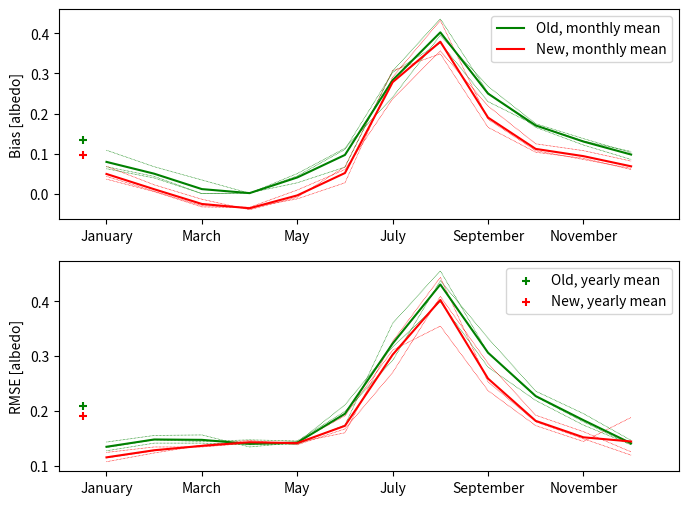

Generate this figure with matplotlib: (Note: this script raises an exception after producing the figure.)
import numpy as np
import matplotlib.pyplot as plt

fig_save_dir = '/Users/<user>/Desktop/Figures_Thesis/'

V1_BIAS = [
    [0.109, 0.068, 0.035, 0.002, 0.045, 0.111, 0.303, 0.376, 0.230, 0.171, 0.132, 0.106],
    [0.068, 0.044, 0.001, 0.002, 0.051, 0.114, 0.241, 0.395, 0.268, 0.175, 0.138, 0.103],
    [0.063, 0.040, 0.001, 0.003, 0.028, 0.067, 0.306, 0.436, 0.252, 0.166, 0.122, 0.086]
            ]

V2_BIAS = [
    [0.069, 0.023, -0.013, -0.039, -0.008, 0.068, 0.307, 0.349, 0.166, 0.104, 0.089, 0.061],
    [0.044, 0.007, -0.029, -0.033, 0.010, 0.061, 0.237, 0.356, 0.219, 0.125, 0.108, 0.082],
    [0.037, 0.006, -0.032, -0.034, -0.012, 0.028, 0.291, 0.432, 0.186, 0.108, 0.086, 0.064]
            ]

V1_RMSE = [
    [0.143, 0.155, 0.156, 0.134, 0.142, 0.211, 0.317, 0.399, 0.28, 0.219, 0.174, 0.138],
    [0.133, 0.147, 0.144, 0.147, 0.145, 0.199, 0.292, 0.438, 0.333, 0.236, 0.195, 0.146],
    [0.127, 0.141, 0.141, 0.138, 0.139, 0.174, 0.360, 0.456, 0.306, 0.226, 0.180, 0.138]
            ]

V2_RMSE = [
    [0.124, 0.134, 0.134, 0.141, 0.143, 0.191, 0.311, 0.355, 0.237, 0.173, 0.144, 0.188],
    [0.114, 0.127, 0.137, 0.146, 0.138, 0.167, 0.270, 0.409, 0.287, 0.192, 0.162, 0.125],
    [0.107, 0.123, 0.137, 0.141, 0.142, 0.160, 0.327, 0.444, 0.253, 0.180, 0.149, 0.119]
            ]

fig, axs = plt.subplots(2, 1, dpi=300, figsize=(8, 6))

years = ['2002', '2003', '2004']

month_names = ['January', 'February', 'March', 'April', 'May', 'June', 'July', 'August', 'September', 'October',
               'November', 'December']

for i, year in enumerate(years):

    axs[0].plot(V1_BIAS[i], color='green', linewidth=0.5, linestyle=(0, (1, 1)))
    axs[0].plot(V2_BIAS[i], color='red', linewidth=0.5, linestyle=(0, (1, 1)))

    axs[1].plot(V1_RMSE[i], color='green', linewidth=0.5, linestyle=(0, (1, 1)))
    axs[1].plot(V2_RMSE[i], color='red', linewidth=0.5, linestyle=(0, (1, 1)))

axs[1].plot(np.mean(V1_RMSE, axis=0), color='green', linewidth=1.5)
axs[1].plot(np.mean(V2_RMSE, axis=0), color='red', linewidth=1.5)

axs[0].plot(np.mean(V1_BIAS, axis=0), color='green', linewidth=1.5, label='Old, monthly mean')
axs[0].plot(np.mean(V2_BIAS, axis=0), color='red', linewidth=1.5, label='New, monthly mean')

axs[1].set_xlim(-1, 12)
axs[1].set_xticks(np.linspace(0, 10, 6), month_names[::2])

axs[0].set_xlim(-1, 12)
axs[0].set_xticks(np.linspace(0, 10, 6), month_names[::2])

axs[0].scatter(-0.5, np.mean(V1_BIAS), color='green', marker='+')
axs[0].scatter(-0.5, np.mean(V2_BIAS), color='red', marker='+')

axs[1].scatter(-0.5, np.mean(V1_RMSE), color='green', marker='+', label='Old, yearly mean')
axs[1].scatter(-0.5, np.mean(V2_RMSE), color='red', marker='+', label='New, yearly mean')

axs[0].set_ylabel('Bias [albedo]')
axs[1].set_ylabel('RMSE [albedo]')

axs[0].legend()
axs[1].legend()

plt.savefig(fig_save_dir+'BIAS_RMSE_albedo.png', dpi=300)

